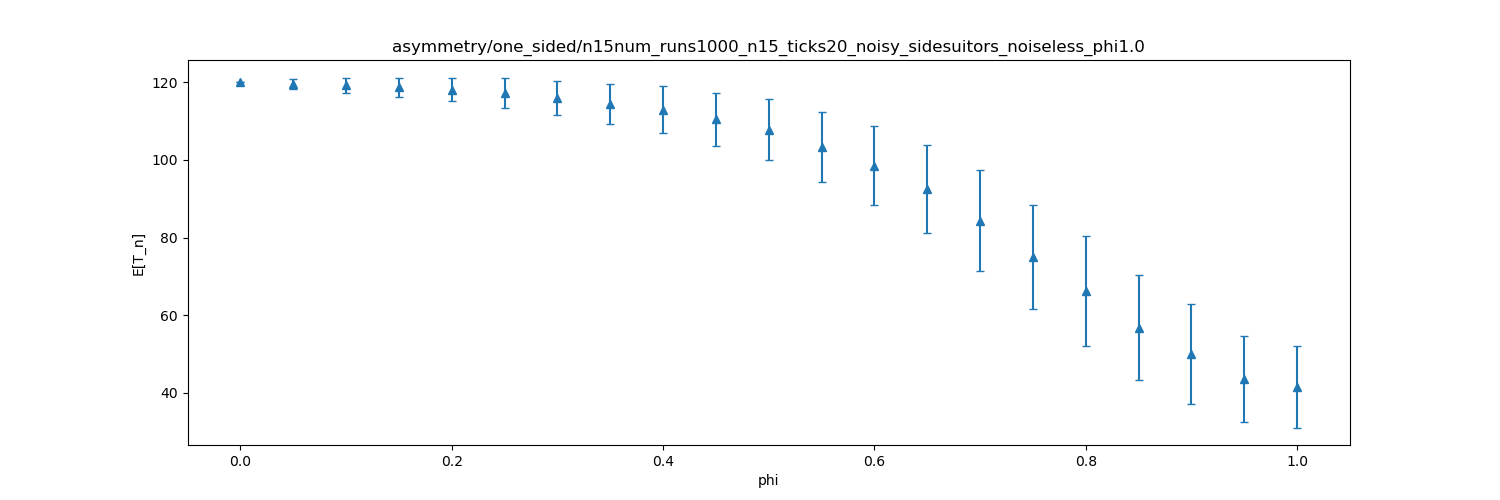

Values plotted in this chart, from the file beside it:
dispersion, mean, stddev
0.0, 120, 0.0
0.05, 119.6, 1.239
0.1, 119.3, 1.94
0.15, 118.7, 2.454
0.2, 118.1, 3.06
0.25, 117.2, 3.84
0.3, 115.9, 4.256
0.35, 114.5, 5.152
0.4, 112.9, 6.099
0.45, 110.4, 6.898
0.5, 107.7, 7.845
0.55, 103.3, 9.044
0.6, 98.52, 10.25
0.65, 92.52, 11.34
0.7, 84.35, 12.9
0.75, 75.02, 13.36
0.8, 66.23, 14.19
0.85, 56.81, 13.56
0.9, 49.92, 12.88
0.95, 43.61, 11.01
1.0, 41.58, 10.48
